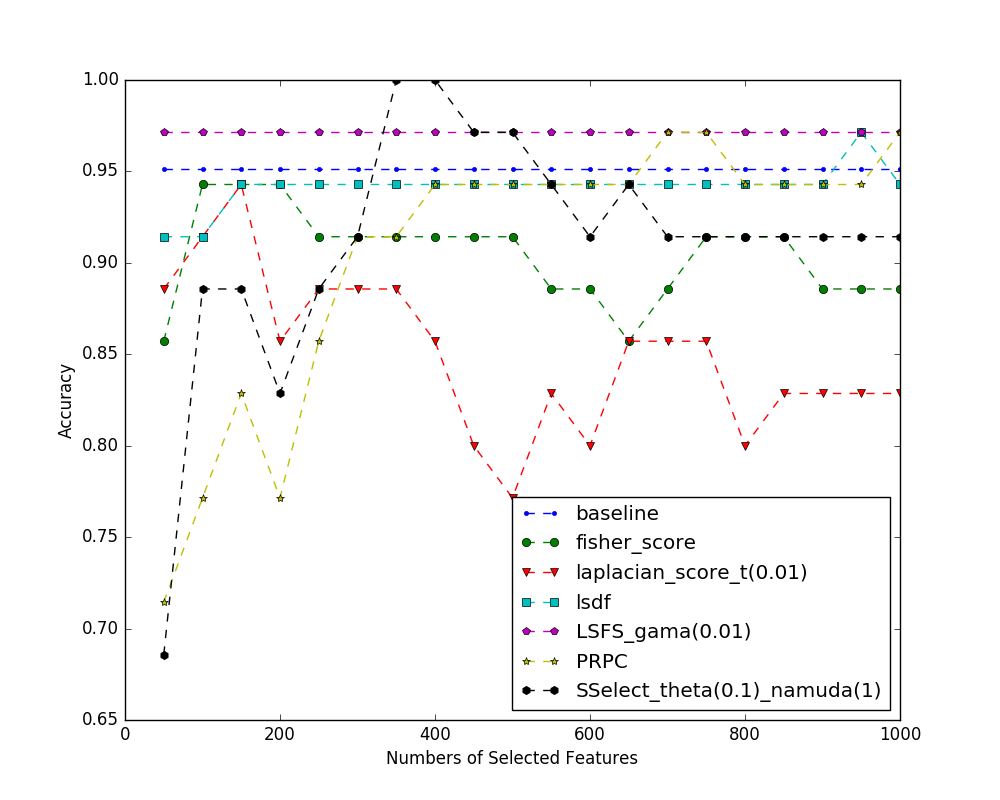

Source data for this figure (header and first rows):
index name, 50, 100, 150, 200, 250, 300, 350, 400, 450, 500, 550, 600, 650, 700, 750, 800, 850, 900, 950, 1000
baseline, 0.9516, 0.9516, 0.9516, 0.9516, 0.9516, 0.9516, 0.9516, 0.9516, 0.9516, 0.9516, 0.9516, 0.9516, 0.9516, 0.9516, 0.9516, 0.9516, 0.9516, 0.9516, 0.9516, 0.9516
fisher_score, 0.8571, 0.9429, 0.9429, 0.9429, 0.9143, 0.9143, 0.9143, 0.9143, 0.9143, 0.9143, 0.8857, 0.8857, 0.8571, 0.8857, 0.9143, 0.9143, 0.9143, 0.8857, 0.8857, 0.8857
laplacian_score_t(0.01), 0.8857, 0.9143, 0.9429, 0.8571, 0.8857, 0.8857, 0.8857, 0.8571, 0.8, 0.7714, 0.8286, 0.8, 0.8571, 0.8571, 0.8571, 0.8, 0.8286, 0.8286, 0.8286, 0.8286
lsdf, 0.9143, 0.9143, 0.9429, 0.9429, 0.9429, 0.9429, 0.9429, 0.9429, 0.9429, 0.9429, 0.9429, 0.9429, 0.9429, 0.9429, 0.9429, 0.9429, 0.9429, 0.9429, 0.9714, 0.9429
LSFS_gama(0.01), 0.9714, 0.9714, 0.9714, 0.9714, 0.9714, 0.9714, 0.9714, 0.9714, 0.9714, 0.9714, 0.9714, 0.9714, 0.9714, 0.9714, 0.9714, 0.9714, 0.9714, 0.9714, 0.9714, 0.9714
PRPC, 0.7143, 0.7714, 0.8286, 0.7714, 0.8571, 0.9143, 0.9143, 0.9429, 0.9429, 0.9429, 0.9429, 0.9429, 0.9429, 0.9714, 0.9714, 0.9429, 0.9429, 0.9429, 0.9429, 0.9714
SSelect_theta(0.1)_namuda(1), 0.6857, 0.8857, 0.8857, 0.8286, 0.8857, 0.9143, 1.0, 1.0, 0.9714, 0.9714, 0.9429, 0.9143, 0.9429, 0.9143, 0.9143, 0.9143, 0.9143, 0.9143, 0.9143, 0.9143
